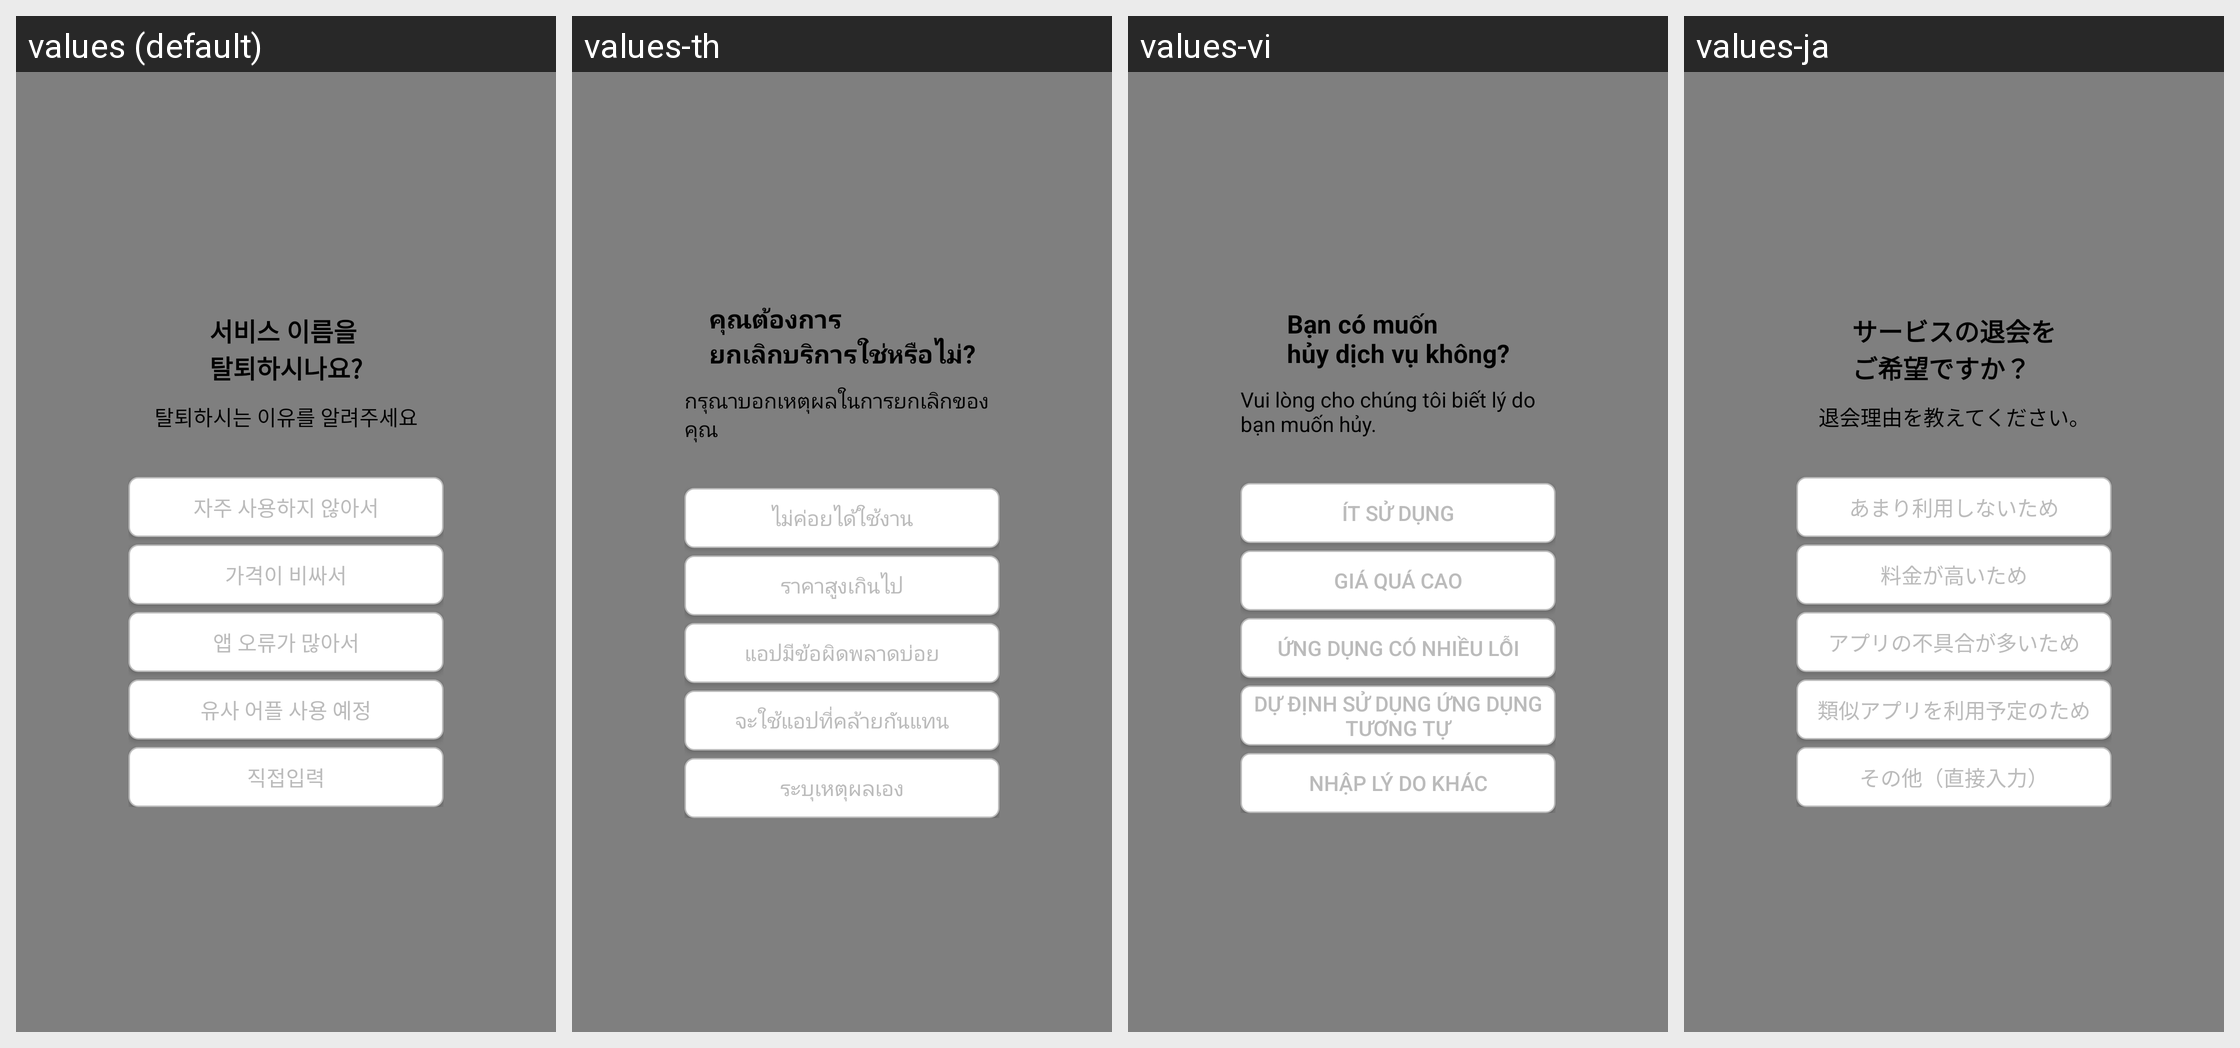

The Android screen above is rendered under several locales of the same app. Produce the string resources it draws, with the default and per-locale values.
Android screen res/layout/fragment_quit.xml rendered under 4 locales, left to right: values (default), values-th, values-vi, values-ja. Device: Nexus 5 (rendered at 1080×1920; each locale shown at half size, 540×960, under a caption strip naming it); theme Theme.App.
Other locales in the repository, not shown: values-en, values-jp, values-zh.
Strings drawn on this screen, with the default value and each locale's value (text and hints the layout hard-codes, and strings that could not be matched under every locale, appear in the picture but are not listed):

my_quit_ask
  values: 서비스 이름을
      탈퇴하시나요?
  values-th: คุณต้องการ
      ยกเลิกบริการใช่หรือไม่?
  values-vi: Bạn có muốn
      hủy dịch vụ không?
  values-ja: サービスの退会を
      ご希望ですか？

my_quit_comment
  values: 탈퇴하시는 이유를 알려주세요
  values-th: กรุณาบอกเหตุผลในการยกเลิกของคุณ
  values-vi: Vui lòng cho chúng tôi biết lý do bạn muốn hủy.
  values-ja: 退会理由を教えてください。

my_quit_reason1
  values: 자주 사용하지 않아서
  values-th: ไม่ค่อยได้ใช้งาน
  values-vi: Ít sử dụng
  values-ja: あまり利用しないため

my_quit_reason2
  values: 가격이 비싸서
  values-th: ราคาสูงเกินไป
  values-vi: Giá quá cao
  values-ja: 料金が高いため

my_quit_reason3
  values: 앱 오류가 많아서
  values-th: แอปมีข้อผิดพลาดบ่อย
  values-vi: Ứng dụng có nhiều lỗi
  values-ja: アプリの不具合が多いため

my_quit_reason4
  values: 유사 어플 사용 예정
  values-th: จะใช้แอปที่คล้ายกันแทน
  values-vi: Dự định sử dụng ứng dụng tương tự
  values-ja: 類似アプリを利用予定のため

my_quit_reason5
  values: 직접입력
  values-th: ระบุเหตุผลเอง
  values-vi: Nhập lý do khác
  values-ja: その他（直接入力）
